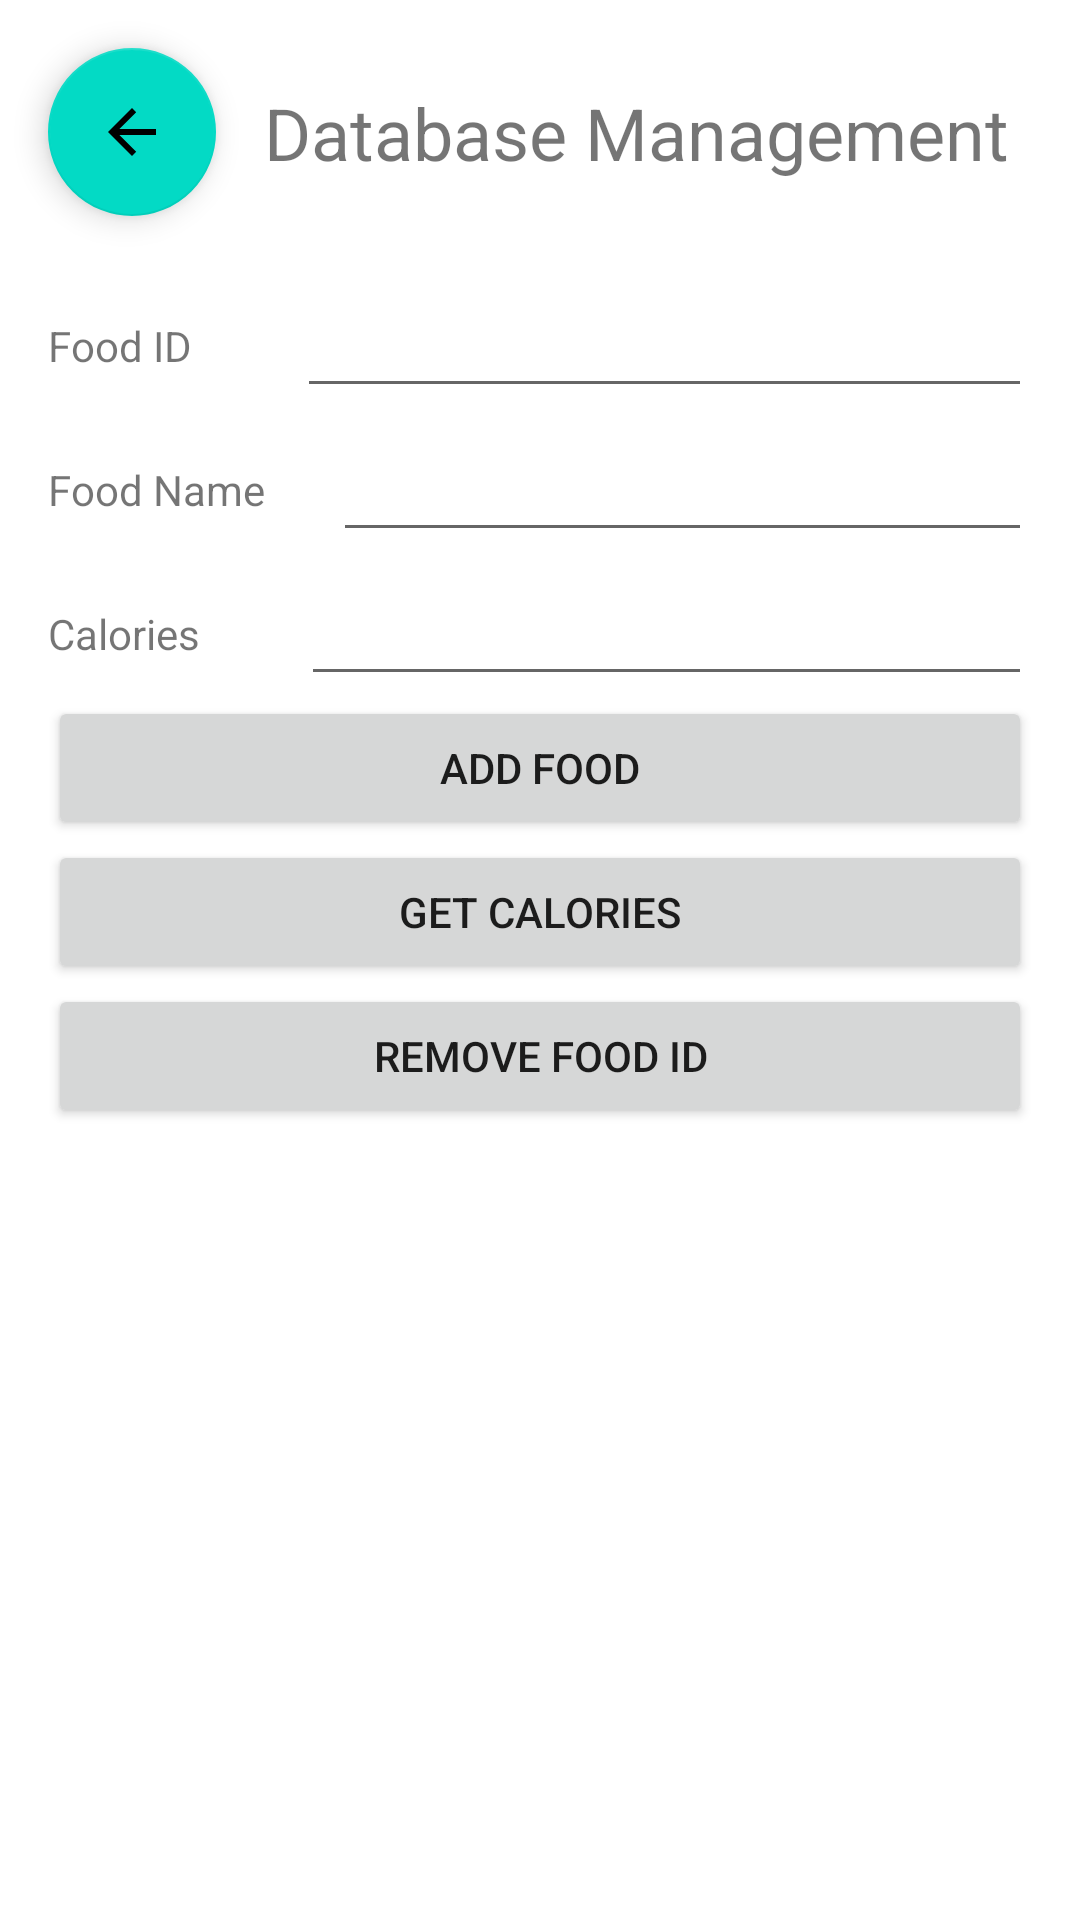

Android layout source for this screen:
<!-- AndroidManifest.xml: application theme Theme.CalorieCountdown -->
<!-- res/layout/activity_database_management.xml -->
<?xml version="1.0" encoding="utf-8"?>
<androidx.constraintlayout.widget.ConstraintLayout xmlns:android="http://schemas.android.com/apk/res/android"
    xmlns:app="http://schemas.android.com/apk/res-auto"
    xmlns:tools="http://schemas.android.com/tools"
    android:layout_width="match_parent"
    android:layout_height="match_parent">

    <com.google.android.material.floatingactionbutton.FloatingActionButton
        android:id="@+id/databaseManagementReturnFloatingActionButton"
        android:layout_width="wrap_content"
        android:layout_height="wrap_content"
        android:layout_marginStart="16dp"
        android:layout_marginTop="16dp"
        android:backgroundTint="@color/teal_200"
        android:baselineAlignBottom="false"
        android:clickable="true"
        android:contentDescription="@string/back_content_description"
        android:src="@drawable/abc_vector_test"
        app:backgroundTint="@color/teal_200"
        app:layout_constraintStart_toStartOf="parent"
        app:layout_constraintTop_toTopOf="parent"
        app:rippleColor="#FFFFFF" />

    <LinearLayout
        android:layout_width="0dp"
        android:layout_height="0dp"
        android:layout_marginStart="16dp"
        android:layout_marginTop="16dp"
        android:layout_marginEnd="16dp"
        android:layout_marginBottom="16dp"
        android:orientation="vertical"
        app:layout_constraintBottom_toBottomOf="parent"
        app:layout_constraintEnd_toEndOf="parent"
        app:layout_constraintStart_toStartOf="parent"
        app:layout_constraintTop_toBottomOf="@+id/databaseManagementReturnFloatingActionButton">

        <LinearLayout
            android:layout_width="match_parent"
            android:layout_height="48dp"
            android:orientation="horizontal">

            <TextView
                android:id="@+id/foodIdTextView"
                android:layout_width="wrap_content"
                android:layout_height="wrap_content"
                android:layout_weight="1"
                android:text="Food ID" />

            <EditText
                android:id="@+id/foodIdTextEdit"
                android:layout_width="wrap_content"
                android:layout_height="match_parent"
                android:layout_weight="1"
                android:ems="10"
                android:inputType="numberSigned" />
        </LinearLayout>

        <LinearLayout
            android:layout_width="match_parent"
            android:layout_height="48dp"
            android:orientation="horizontal">

            <TextView
                android:id="@+id/foodNameTextView"
                android:layout_width="wrap_content"
                android:layout_height="wrap_content"
                android:layout_weight="1"
                android:text="Food Name" />

            <EditText
                android:id="@+id/foodNameTextEdit"
                android:layout_width="wrap_content"
                android:layout_height="match_parent"
                android:layout_weight="1"
                android:ems="10"
                android:inputType="textPersonName" />

        </LinearLayout>

        <LinearLayout
            android:layout_width="match_parent"
            android:layout_height="48dp"
            android:orientation="horizontal">

            <TextView
                android:id="@+id/caloriesTextView"
                android:layout_width="wrap_content"
                android:layout_height="wrap_content"
                android:layout_weight="1"
                android:text="Calories" />

            <EditText
                android:id="@+id/caloriesTextEdit"
                android:layout_width="wrap_content"
                android:layout_height="match_parent"
                android:layout_weight="1"
                android:ems="10"
                android:inputType="numberSigned" />

        </LinearLayout>

        <Button
            android:id="@+id/addFoodButton"
            android:layout_width="match_parent"
            android:layout_height="wrap_content"
            android:text="Add Food" />

        <Button
            android:id="@+id/getCaloriesButton"
            android:layout_width="match_parent"
            android:layout_height="wrap_content"
            android:text="Get Calories" />

        <Button
            android:id="@+id/removeFoodIdButton"
            android:layout_width="match_parent"
            android:layout_height="wrap_content"
            android:text="Remove Food ID" />

    </LinearLayout>

    <TextView
        android:id="@+id/databaseManagementTitle"
        android:layout_width="wrap_content"
        android:layout_height="wrap_content"
        android:layout_marginStart="16dp"
        android:text="Database Management"
        android:textSize="24sp"
        app:layout_constraintBottom_toBottomOf="@+id/databaseManagementReturnFloatingActionButton"
        app:layout_constraintStart_toEndOf="@+id/databaseManagementReturnFloatingActionButton"
        app:layout_constraintTop_toTopOf="@+id/databaseManagementReturnFloatingActionButton" />

</androidx.constraintlayout.widget.ConstraintLayout>
<!-- resources referenced by this layout -->
<resources>
  <color name="teal_200">#FF03DAC5</color>
  <style name="Theme.CalorieCountdown" parent="Theme.MaterialComponents.DayNight.DarkActionBar">
          
          <item name="colorPrimary">@color/purple_500</item>
          <item name="colorPrimaryVariant">@color/purple_700</item>
          <item name="colorOnPrimary">@color/white</item>
          
          <item name="colorSecondary">@color/teal_200</item>
          <item name="colorSecondaryVariant">@color/teal_700</item>
          <item name="colorOnSecondary">@color/black</item>
          
          <item name="android:statusBarColor" tools:targetApi="l">?attr/colorPrimaryVariant</item>
          
      </style>
  <color name="purple_500">#FF6200EE</color>
  <color name="purple_700">#FF3700B3</color>
  <color name="white">#FFFFFFFF</color>
  <color name="teal_700">#FF018786</color>
  <color name="black">#FF000000</color>
</resources>
